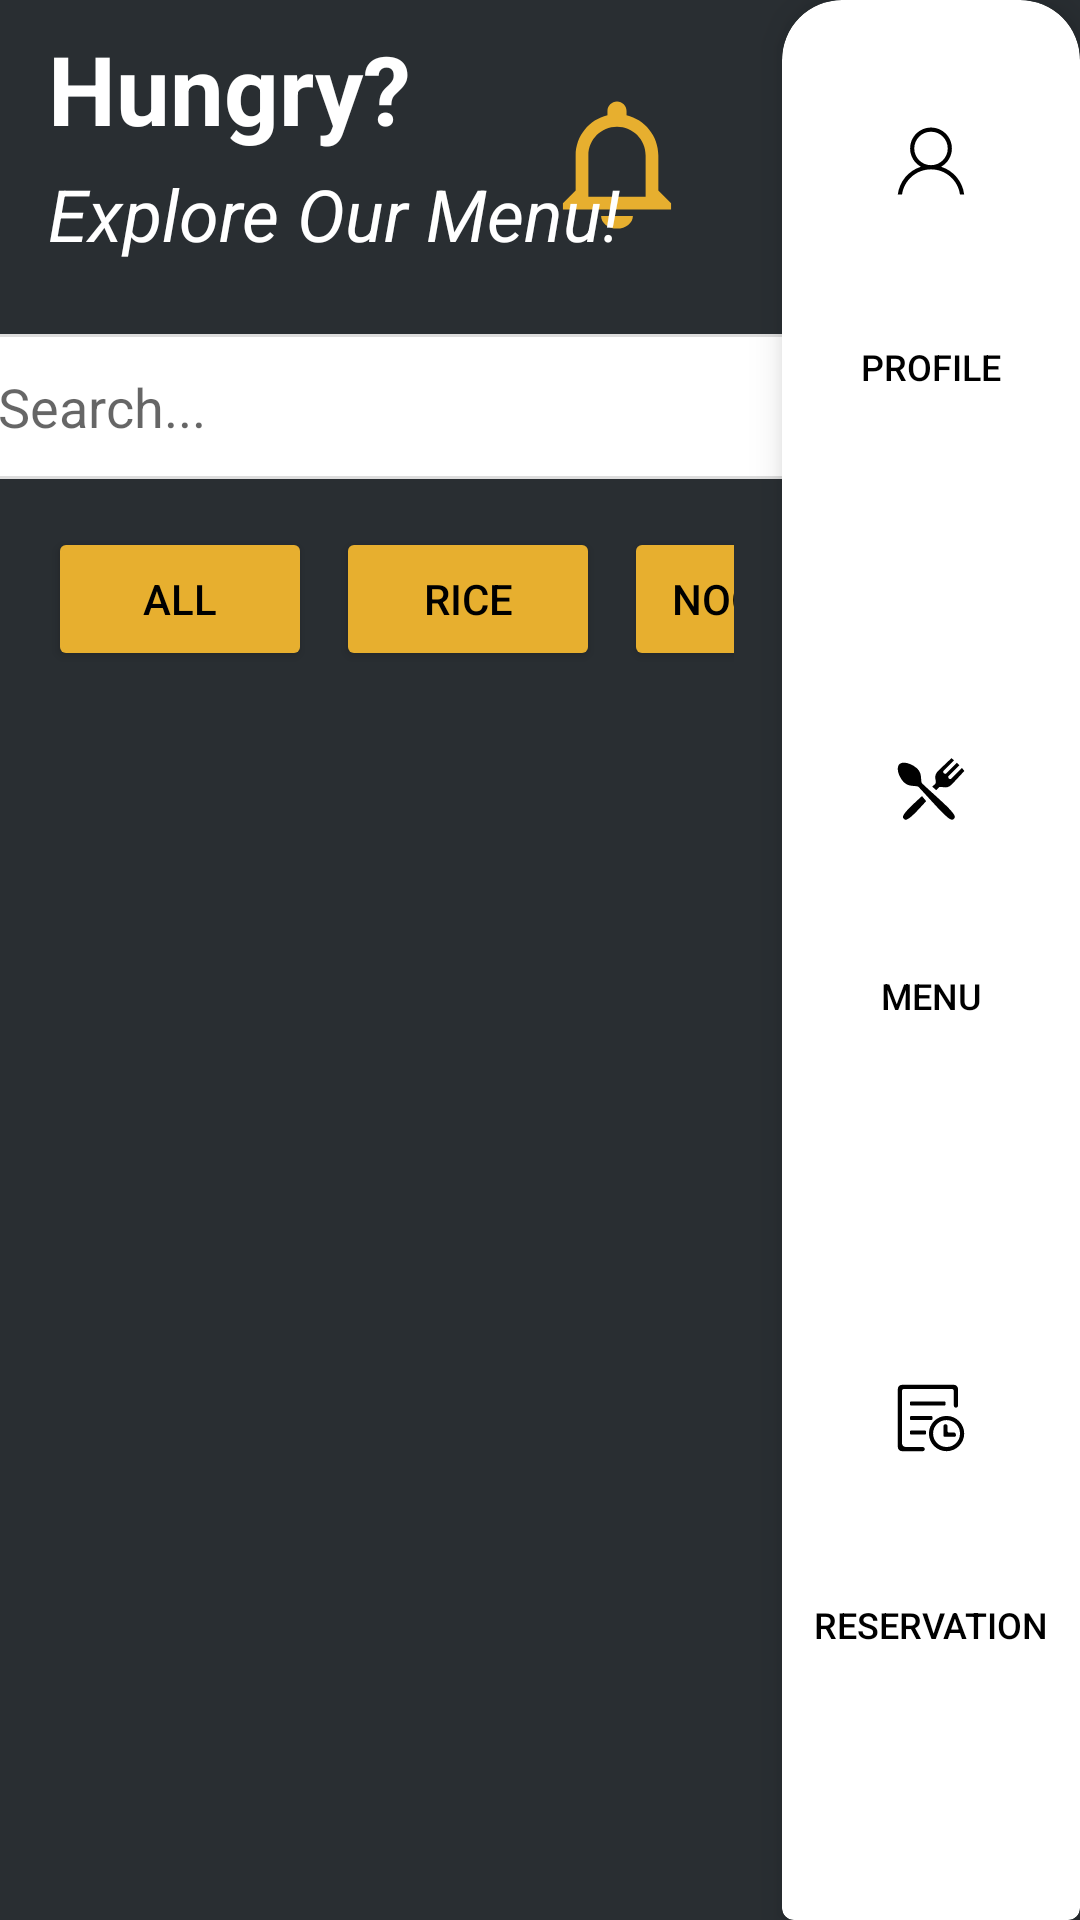

Produce the Android XML layout that renders to this screen, including the resource entries it uses.
<!-- AndroidManifest.xml: application theme Theme.HungrynEat -->
<!-- res/layout/g_menu_layout_land.xml -->
<?xml version="1.0" encoding="utf-8"?>
<LinearLayout xmlns:android="http://schemas.android.com/apk/res/android"
    android:layout_width="match_parent"
    android:layout_height="match_parent"
    xmlns:app="http://schemas.android.com/apk/res-auto"
    android:orientation="horizontal"
    android:background="#292E32">

    
    <LinearLayout
        android:layout_width="0dp"
        android:layout_height="match_parent"
        android:layout_weight="1"
        android:orientation="vertical">

        
        <RelativeLayout
            android:layout_width="match_parent"
            android:layout_height="wrap_content"
            android:layout_marginBottom="16dp"
            android:paddingStart="16dp"
            android:paddingTop="16dp"
            android:paddingEnd="16dp">

            <ImageView
                android:id="@+id/notification_logo"
                android:layout_width="46dp"
                android:layout_height="46dp"
                android:layout_alignParentEnd="true"
                android:layout_marginTop="16dp"
                android:layout_marginEnd="16dp"
                android:contentDescription="Notification logo"
                android:src="@drawable/ic_notification" />

            
            <LinearLayout
                android:layout_width="wrap_content"
                android:layout_height="wrap_content"
                android:orientation="vertical"
                android:layout_centerVertical="true">

                <TextView
                    android:layout_width="wrap_content"
                    android:layout_height="wrap_content"
                    android:text="Hungry?"
                    android:textSize="32sp"
                    android:textStyle="bold"
                    android:textColor="#FFFFFF"/>

                <TextView
                    android:layout_width="wrap_content"
                    android:layout_height="wrap_content"
                    android:text="Explore Our Menu!"
                    android:textSize="24sp"
                    android:textColor="#FFFFFF"
                    android:textStyle="italic"
                    android:layout_marginTop="4dp"/>

            </LinearLayout>

        </RelativeLayout>

        
        <LinearLayout
            android:layout_width="match_parent"
            android:layout_height="wrap_content"
            android:gravity="center"
            android:orientation="horizontal"
            android:layout_marginBottom="16dp">

            <EditText
                android:id="@+id/search_edit_text"
                android:layout_width="350dp"
                android:layout_height="wrap_content"
                android:hint="Search..."
                android:padding="12dp"
                android:background="@drawable/edittext_background"
                android:drawableStart="@drawable/ic_search"
                android:drawablePadding="8dp"
                android:paddingStart="12dp" />

        </LinearLayout>

        
        <HorizontalScrollView
            android:layout_width="match_parent"
            android:layout_height="wrap_content"
            android:scrollbars="none"
            android:layout_marginBottom="16dp"
            android:paddingStart="16dp"
            android:paddingEnd="16dp">

            <LinearLayout
                android:id="@+id/categories_layout"
                android:layout_width="wrap_content"
                android:layout_height="wrap_content"
                android:orientation="horizontal">

                
                <Button
                    android:id="@+id/category_all"
                    android:layout_width="wrap_content"
                    android:layout_height="wrap_content"
                    android:text="All"
                    android:layout_marginEnd="8dp"
                    android:backgroundTint="#E7AF2F"
                    android:textColor="#000000"
                    android:paddingStart="16dp"
                    android:paddingEnd="16dp"
                    android:paddingTop="8dp"
                    android:paddingBottom="8dp"/>

                <Button
                    android:id="@+id/category_drinks"
                    android:layout_width="wrap_content"
                    android:layout_height="wrap_content"
                    android:text="Rice"
                    android:layout_marginEnd="8dp"
                    android:backgroundTint="#E7AF2F"
                    android:textColor="#000000"
                    android:paddingStart="16dp"
                    android:paddingEnd="16dp"
                    android:paddingTop="8dp"
                    android:paddingBottom="8dp"/>

                <Button
                    android:id="@+id/category_noodles"
                    android:layout_width="wrap_content"
                    android:layout_height="wrap_content"
                    android:text="Noodles"
                    android:layout_marginEnd="8dp"
                    android:backgroundTint="#E7AF2F"
                    android:textColor="#000000"
                    android:paddingStart="16dp"
                    android:paddingEnd="16dp"
                    android:paddingTop="8dp"
                    android:paddingBottom="8dp"/>

                <Button
                    android:id="@+id/category_rice"
                    android:layout_width="wrap_content"
                    android:layout_height="wrap_content"
                    android:text="Desserts"
                    android:layout_marginEnd="8dp"
                    android:backgroundTint="#E7AF2F"
                    android:textColor="#000000"
                    android:paddingStart="16dp"
                    android:paddingEnd="16dp"
                    android:paddingTop="8dp"
                    android:paddingBottom="8dp"/>

                <Button
                    android:id="@+id/category_desserts"
                    android:layout_width="wrap_content"
                    android:layout_height="wrap_content"
                    android:text="Drinks"
                    android:layout_marginEnd="8dp"
                    android:backgroundTint="#E7AF2F"
                    android:textColor="#000000"
                    android:paddingStart="16dp"
                    android:paddingEnd="16dp"
                    android:paddingTop="8dp"
                    android:paddingBottom="8dp"/>

            </LinearLayout>

        </HorizontalScrollView>

        
        <ScrollView
            android:layout_width="match_parent"
            android:layout_height="0dp"
            android:layout_weight="1"
            android:paddingStart="16dp"
            android:paddingEnd="16dp">

            <LinearLayout
                android:id="@+id/food_list_layout"
                android:layout_width="match_parent"
                android:layout_height="wrap_content"
                android:orientation="vertical" />

        </ScrollView>

    </LinearLayout>

    
    <com.google.android.material.card.MaterialCardView
        android:layout_width="wrap_content"
        android:layout_height="match_parent"
        app:cardElevation="8dp"
        app:cardBackgroundColor="@android:color/white"
        app:shapeAppearanceOverlay="@style/BottomNavCardShape">

        <LinearLayout
            android:layout_width="wrap_content"
            android:layout_height="match_parent"
            android:orientation="vertical"
            android:weightSum="3">

            <Button
                android:id="@+id/profile_btn"
                android:layout_width="match_parent"
                android:layout_height="0dp"
                android:layout_weight="1"
                android:text="Profile"
                android:textSize="12sp"
                android:textColor="#000000"
                android:background="@android:color/transparent"
                android:gravity="center"
                android:drawableTop="@drawable/ic_profile"
                android:drawablePadding="0dp"
                android:paddingTop="36dp"
                android:paddingBottom="36dp"/>

            <Button
                android:id="@+id/menu_btn"
                android:layout_width="match_parent"
                android:layout_height="0dp"
                android:layout_weight="1"
                android:text="Menu"
                android:textSize="12sp"
                android:textColor="#000000"
                android:background="@android:color/transparent"
                android:gravity="center"
                android:drawableTop="@drawable/ic_menu"
                android:drawablePadding="0dp"
                android:paddingTop="36dp"
                android:paddingBottom="36dp"/>

            <Button
                android:id="@+id/reservation_btn"
                android:layout_width="match_parent"
                android:layout_height="0dp"
                android:layout_weight="1"
                android:text="Reservation"
                android:textSize="12sp"
                android:textColor="#000000"
                android:background="@android:color/transparent"
                android:gravity="center"
                android:drawableTop="@drawable/ic_reservation"
                android:drawablePadding="0dp"
                android:paddingTop="36dp"
                android:paddingBottom="36dp"/>

        </LinearLayout>

    </com.google.android.material.card.MaterialCardView>

</LinearLayout>
<!-- resources referenced by this layout -->
<resources>
  <!-- drawable edittext_background (drawable) -->
  <?xml version="1.0" encoding="utf-8"?>
  <shape xmlns:android="http://schemas.android.com/apk/res/android" android:shape="rectangle">
      <solid android:color="#FFFFFF"/>
      <stroke android:width="1dp" android:color="#DDDDDD"/>
      <corners android:radius="8dp"/>
      <padding android:left="8dp" android:top="8dp" android:right="8dp" android:bottom="8dp"/>
  </shape>
  <!-- drawable ic_notification (drawable) -->
  <vector xmlns:android="http://schemas.android.com/apk/res/android"
      android:width="256dp"
      android:height="256dp"
      android:viewportWidth="256"
      android:viewportHeight="256">
    <path
        android:pathData="M98.5,222.4h59c0,13 -13.3,23.6 -29.5,23.6C111.8,246 98.5,235.4 98.5,222.4zM228.3,198.8v11.8H27.7v-11.8l23.6,-23.6v-64.9c0,-36.2 25.1,-66.6 59,-74.6v-8c0,-9.8 7.9,-17.7 17.7,-17.7c9.8,0 17.7,7.9 17.7,17.7v8c33.9,8 59,38.4 59,74.6v64.9L228.3,198.8zM181.1,110.3c0,-29.4 -23.7,-53.1 -53.1,-53.1s-53.1,23.7 -53.1,53.1V187h106.2V110.3z"
        android:fillColor="#E7AF2F"/>
  </vector>
  <!-- drawable ic_profile (drawable) -->
  <vector xmlns:android="http://schemas.android.com/apk/res/android"
      android:width="24dp"
      android:height="24dp"
      android:viewportWidth="256"
      android:viewportHeight="256">
    <path
        android:pathData="M164,148.4c22.8,-12.7 38.3,-37 38.3,-65c0,-41 -33.3,-74.3 -74.3,-74.3c-41.1,0 -74.3,33.3 -74.3,74.3c0,28 15.5,52.3 38.3,65c-43.5,13.8 -76.2,52 -82,98.5h15c7.2,-50.4 50.6,-89.2 103,-89.2s95.8,38.8 103,89.2h15C240.2,200.4 207.5,162.2 164,148.4zM68.5,83.4c0,-32.8 26.6,-59.5 59.5,-59.5s59.5,26.6 59.5,59.5c0,32.8 -26.6,59.5 -59.5,59.5S68.5,116.2 68.5,83.4z"
        android:fillColor="#000000"/>
  </vector>
  <!-- drawable ic_search (drawable) -->
  <vector xmlns:android="http://schemas.android.com/apk/res/android"
      android:width="24dp"
      android:height="24dp"
      android:viewportWidth="256"
      android:viewportHeight="256">
    <path
        android:pathData="M96.1,10.5c-18.4,1.9 -36,9.2 -50.7,21.1c-4.1,3.3 -12.3,11.7 -15.2,15.5c-3.9,5 -7.8,11.4 -10.4,16.6C3.7,96.9 7.6,135 30.2,164.6c2.9,3.9 11.2,12.3 15.2,15.5c34.5,27.8 82.4,28.8 117.6,2.4l5.2,-3.9l33.4,33.4c36.3,36.2 34.3,34.5 38.6,33.7c2.2,-0.4 5.1,-3.4 5.5,-5.5c0.8,-4.2 2.4,-2.3 -33.7,-38.6l-33.4,-33.4l3.9,-5.2c26.4,-35.2 25.4,-83.2 -2.4,-117.6c-3.3,-4.1 -11.7,-12.3 -15.5,-15.2C144.7,15 120.4,8 96.1,10.5zM116,25.4c9.6,1.2 17.5,3.6 25.9,7.9c40,20 56.4,68.8 36.5,108.5c-14,27.7 -42,45.1 -72.6,45.1c-27,0 -52.4,-13.7 -67.6,-36.5C18.7,121.3 20.7,82 42.9,54.7c2.7,-3.3 9.4,-9.9 12.7,-12.5C72.2,28.9 95,22.6 116,25.4z"
        android:fillColor="#000000"/>
  </vector>
  <style name="BottomNavCardShape" parent="">
          <item name="cornerFamily">rounded</item>
          <item name="cornerSizeTopLeft">20dp</item>
          <item name="cornerSizeTopRight">20dp</item>
      </style>
  <style name="Theme.HungrynEat" parent="Theme.MaterialComponents.Light.NoActionBar" />
</resources>
